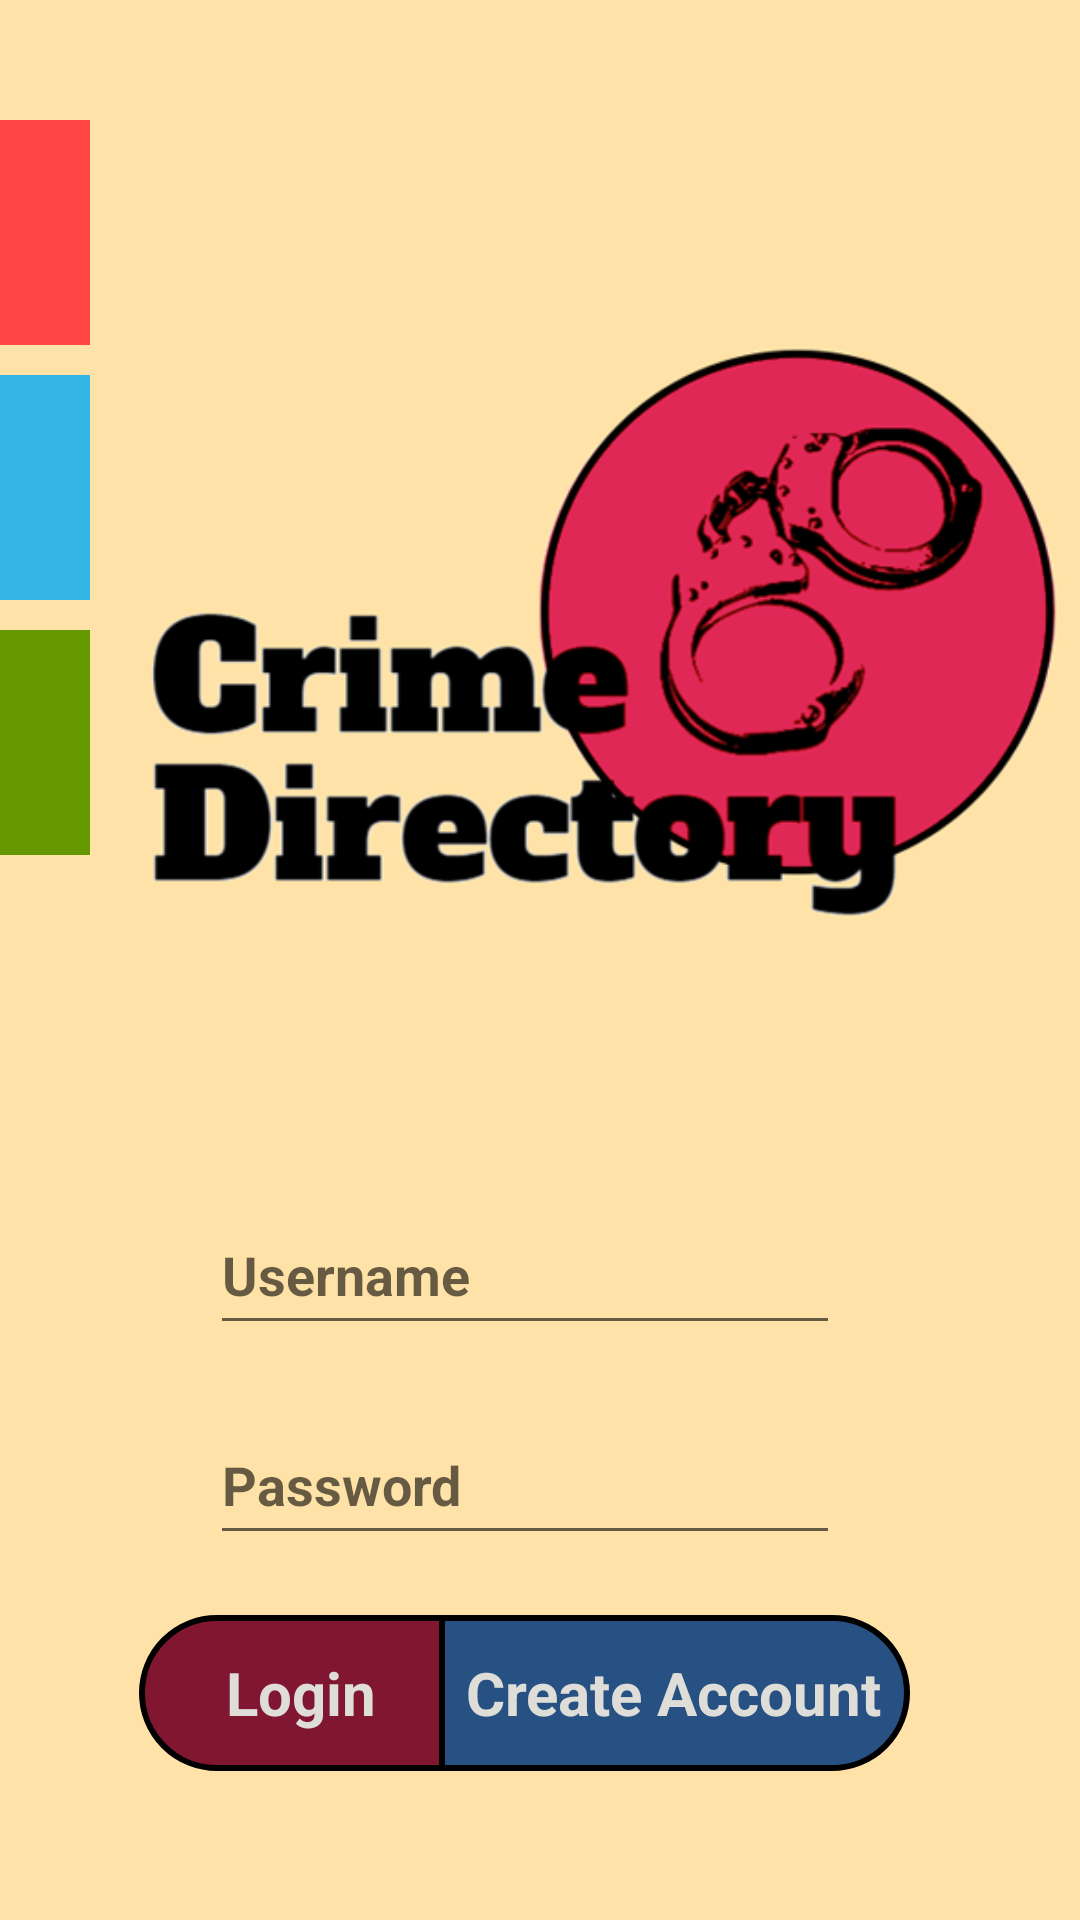

Android layout source for this screen:
<!-- AndroidManifest.xml: application theme Theme.CrimeDirectory -->
<!-- res/layout/activity_login.xml -->
<?xml version="1.0" encoding="utf-8"?>
<LinearLayout xmlns:android="http://schemas.android.com/apk/res/android"
    xmlns:app="http://schemas.android.com/apk/res-auto"
    xmlns:tools="http://schemas.android.com/tools"
    android:layout_width="match_parent"
    android:layout_height="match_parent"
    tools:context=".LoginActivity"
    android:orientation="horizontal"
    android:background="@color/beige"
    >

    <LinearLayout xmlns:android="http://schemas.android.com/apk/res/android"
        xmlns:app="http://schemas.android.com/apk/res-auto"
        xmlns:tools="http://schemas.android.com/tools"
        android:layout_width="wrap_content"
        android:layout_height="wrap_content"
        tools:context=".LoginActivity"
        android:orientation="vertical"
        android:background="@color/beige">

    <TextView
        android:layout_marginTop="40dp"
        android:id="@+id/textView4"
        android:layout_width="30dp"
        android:layout_height="75dp"
        android:background="@android:color/holo_red_light"/>

    <TextView
        android:layout_marginTop="10dp"
        android:id="@+id/textView5"
        android:layout_width="30dp"
        android:layout_height="75dp"
        android:background="@android:color/holo_blue_light"/>

    <TextView
        android:layout_marginTop="10dp"
        android:id="@+id/textView6"
        android:layout_width="30dp"
        android:layout_height="75dp"
        android:background="@android:color/holo_green_dark"/>
    </LinearLayout>

    <LinearLayout
        android:layout_width="match_parent"
        android:layout_height="match_parent"
        tools:context=".LoginActivity"
        android:orientation="vertical"
        android:gravity="center"
        android:background="@color/beige">

    <ImageView
        android:id="@+id/imageView"
        android:layout_width="362dp"
        android:layout_height="329dp"
        app:srcCompat="@drawable/cd_logo"/>

        <EditText
            android:id="@+id/username"
            android:layout_width="wrap_content"
            android:layout_height="50dp"
            android:layout_marginTop="20dp"
            android:ems="10"
            android:hint="Username"
            android:textStyle="bold"
            android:translationX="-20dp"/>

        <EditText
            android:id="@+id/password"
            android:layout_width="wrap_content"
            android:layout_height="50dp"
            android:layout_marginTop="20dp"
            android:ems="10"
            android:hint="Password"
            android:textStyle="bold"
            android:translationX="-20dp"
            android:inputType="textPassword" />

        <LinearLayout
            android:layout_width="257dp"
            android:layout_height="52dp"
            android:layout_marginTop="20dp"
            android:background="@drawable/oval_button"
            android:gravity="center"
            android:orientation="horizontal"
            android:translationX="-20dp"
            tools:context=".LoginActivity">

            <TextView
                android:layout_width="wrap_content"
                android:layout_height="wrap_content"
                android:onClick="onClickLogin"
                android:text="Login"
                android:textColor="#DFDDD8"
                android:textSize="20sp"
                android:textStyle="bold"
                android:translationX="20dp" />

            <TextView
                android:layout_width="wrap_content"
                android:layout_height="wrap_content"
                android:layout_marginLeft="50dp"
                android:onClick="onClickCreateAccount"
                android:text="Create Account"
                android:textColor="#DFDDD8"
                android:textSize="20sp"
                android:textStyle="bold" />


        </LinearLayout>



</LinearLayout>
</LinearLayout>
<!-- resources referenced by this layout -->
<resources>
  <color name="beige">#FFE2A7</color>
  <!-- drawable cd_logo: png bitmap (drawable, 65863 bytes) -->
  <!-- drawable oval_button (drawable) -->
  <?xml version="1.0" encoding="utf-8"?>
  <layer-list xmlns:android="http://schemas.android.com/apk/res/android">
      <item android:right="100dp">
          <shape android:shape="rectangle">
              <stroke android:width="2dp" android:color="#000000"/>
  
              <corners
                  android:bottomLeftRadius="30dp"
                  android:topLeftRadius="30dp" />
              <size android:height="100dp" android:width="100dp"/>
              <solid android:color="#811631" />
          </shape>
      </item>
  
      <item android:left="100dp">
          <shape android:shape="rectangle" >
              <stroke android:width="2dp" android:color="#000000"/>
              <corners
                  android:bottomRightRadius="30dp"
                  android:topRightRadius="30dp" />
              <size android:height="100dp" android:width="100dp"/>
              <solid android:color="#285183"/>
          </shape>
      </item>
  </layer-list>
  <style name="Theme.CrimeDirectory" parent="Theme.MaterialComponents.DayNight.DarkActionBar">
          
          <item name="colorPrimary">@color/purple_500</item>
          <item name="colorPrimaryVariant">@color/purple_700</item>
          <item name="colorOnPrimary">@color/white</item>
          
          <item name="colorSecondary">@color/teal_200</item>
          <item name="colorSecondaryVariant">@color/teal_700</item>
          <item name="colorOnSecondary">@color/black</item>
          
          <item name="android:statusBarColor" tools:targetApi="l">?attr/colorPrimaryVariant</item>
          
      </style>
  <color name="purple_500">#FF6200EE</color>
  <color name="purple_700">#FF3700B3</color>
  <color name="white">#FFFFFFFF</color>
  <color name="teal_200">#FF03DAC5</color>
  <color name="teal_700">#FF018786</color>
  <color name="black">#FF000000</color>
</resources>
